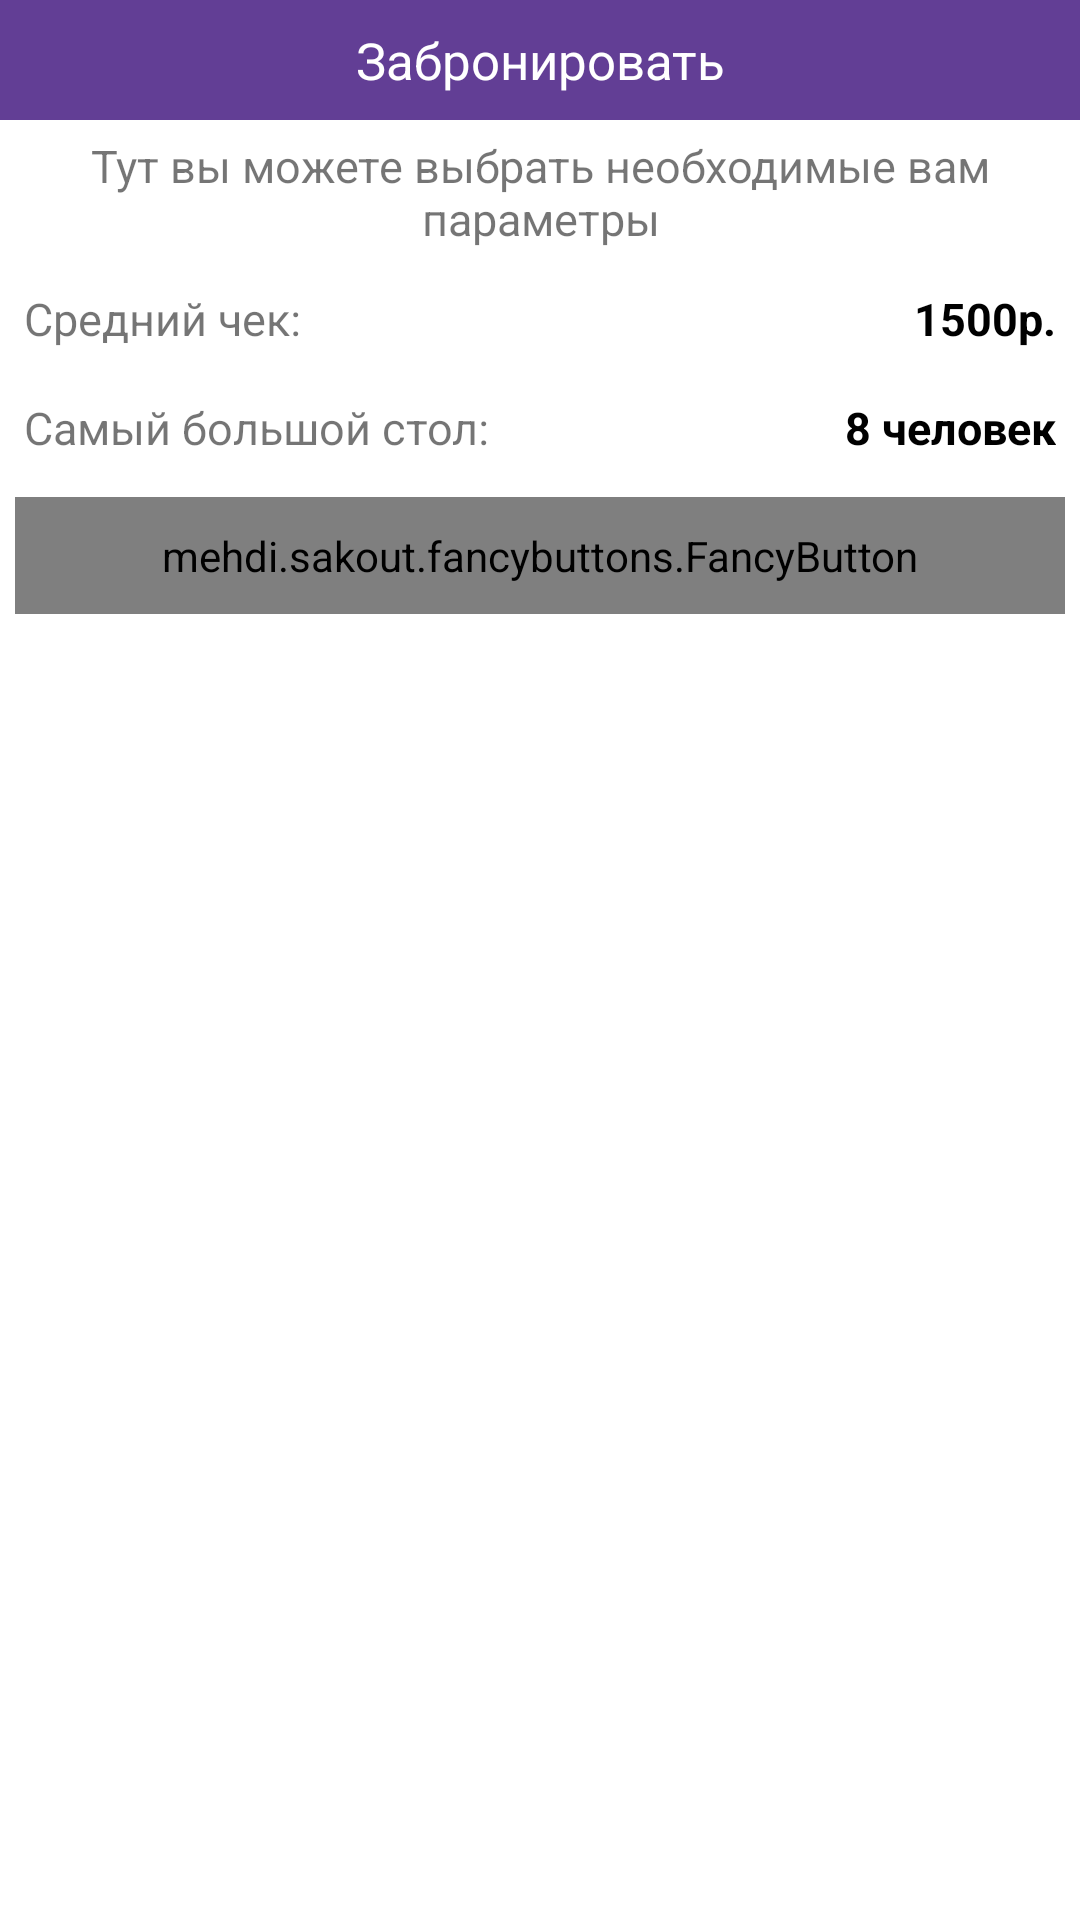

Reconstruct the res/layout file that produces this screen, plus the resources it refers to.
<!-- AndroidManifest.xml: application theme AppTheme -->
<!-- res/layout/bottom_sheet_reviews.xml -->
<?xml version="1.0" encoding="utf-8"?>
<LinearLayout xmlns:android="http://schemas.android.com/apk/res/android"
    xmlns:app="http://schemas.android.com/apk/res-auto"
    xmlns:fancy="http://schemas.android.com/apk/res-auto"
    android:orientation="vertical"
    android:layout_width="match_parent"
    android:layout_height="340dp"
    android:id="@+id/bottom_sheet_reviews"
    app:behavior_hideable = "false"
    app:behavior_peekHeight="40dp"
    app:layout_behavior="android.support.design.widget.BottomSheetBehavior"
    android:elevation="6dp"
    android:background="@android:color/white">
    
    <LinearLayout
        android:layout_width="match_parent"
        android:layout_height="match_parent"
        android:orientation="vertical"
        android:id="@+id/includeLL">


    <TextView
        android:layout_width="match_parent"
        android:layout_height="40dp"
        android:background="@color/colorNewPrimary"
        android:gravity="center"
        android:text="Забронировать"
        android:textColor="@android:color/white"
        android:textSize="17dp"/>

    <TextView
        android:layout_width="wrap_content"
        android:layout_height="wrap_content"
        android:gravity="center"
        android:layout_gravity="center"
        android:text="Тут вы можете выбрать необходимые вам параметры"
        android:padding="5dp"
        android:textSize="15dp"/>

        <RelativeLayout
            android:layout_width="match_parent"
            android:layout_height="wrap_content"
            android:padding="8dp">

            <TextView
                android:layout_width="wrap_content"
                android:layout_height="wrap_content"
                android:text="Средний чек: "
                android:layout_alignParentStart="true"
                android:textSize="15dp"
               />

            <TextView
                android:layout_width="wrap_content"
                android:layout_height="wrap_content"
                android:text="1500р."
                android:textColor="@android:color/black"
                android:textStyle="bold"
                android:gravity="center_horizontal"
                android:layout_alignParentEnd="true"
                android:textSize="15dp"
                />

        </RelativeLayout>

        <RelativeLayout
            android:layout_width="match_parent"
            android:layout_height="wrap_content"
            android:padding="8dp">

            <TextView
                android:layout_width="wrap_content"
                android:layout_height="wrap_content"
                android:text="Самый большой стол:"
                android:layout_alignParentStart="true"
                android:textSize="15dp"
                />

            <TextView
                android:layout_width="wrap_content"
                android:layout_height="wrap_content"
                android:text="8 человек"
                android:textColor="@android:color/black"
                android:textStyle="bold"
                android:gravity="center_horizontal"
                android:layout_alignParentEnd="true"
                android:textSize="15dp"
                />

        </RelativeLayout>


        <mehdi.sakout.fancybuttons.FancyButton
            android:layout_margin="5dp"
            android:id="@+id/booking_buttons"
            android:layout_width="match_parent"
            android:layout_height="wrap_content"
            android:paddingBottom="10dp"
            android:paddingTop="10dp"
            fancy:fb_borderColor="#FFFFFF"
            fancy:fb_borderWidth="1dp"
            fancy:fb_defaultColor="@color/colorNewPrimary"
            fancy:fb_focusColor="@color/colorAccent"
            fancy:fb_iconPosition="left"
            fancy:fb_radius="30dp"
            fancy:fb_text="Забронировать"
            fancy:fb_textColor="#FFFFFF"
            android:layout_gravity="center"/>



    </LinearLayout>
</LinearLayout>
<!-- resources referenced by this layout -->
<resources>
  <color name="colorAccent">#1b96d8</color>
  <color name="colorNewPrimary">#623e95</color>
  <style name="AppTheme" parent="Theme.AppCompat.Light.NoActionBar">
          
          <item name="colorPrimary">@color/colorNewPrimary</item>
          <item name="colorPrimaryDark">@color/colorPrimaryDark</item>
          <item name="colorAccent">@color/colorAccent</item>
  
      </style>
  <color name="colorPrimaryDark">#403d3d</color>
</resources>
